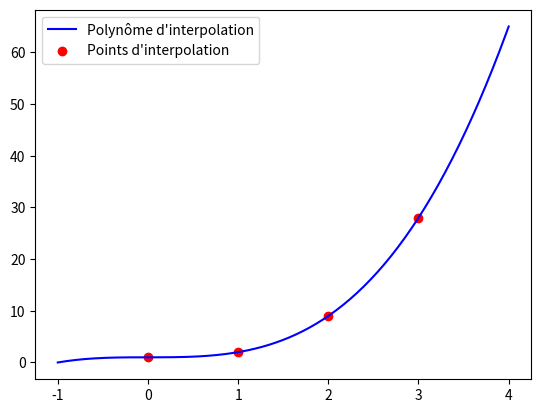

The matplotlib source for this figure:
import numpy as np

def differences_divisees(x,y):
  # On enregistre le nombre de points d'interpollation
  n = len(y)

  # On initialise la table des differences divisees
  diff_div = np.zeros([n,n])

  # On initialise la premiere colonne du tableau comme etant y
  diff_div[:,0] = y

  # On construit maintenant le tableau
  for j in range(1, n):
    for i in range(n - j):
      diff_div[i,j] = (diff_div[i+1,j-1] - diff_div[i,j-1]) / (x[i+j] - x[i])

  return diff_div


x = np.array([0, 1, 2, 3])
y = np.array([1, 2, 9, 28])

dd_table = differences_divisees(x,y)

import pandas as pd

def afficher_table_differences(x, coef):
    """
    Affiche le tableau des différences divisées dans un style
    similaire aux notes de cours (disposition en quinconce).
    """
    n = len(x)
    # On crée une table avec 2n-1 lignes pour permettre l'affichage décalé
    # (une ligne pour la valeur, une ligne pour la différence en dessous)
    display_table = np.full((2 * n - 1, n + 1), "", dtype=object)

    # Remplissage du tableau d'affichage
    for i in range(n):
        # Colonne des xi
        display_table[2 * i, 0] = x[i]
        # Colonnes des différences
        for j in range(n - i):
            # On décale la ligne de +j pour créer l'effet visuel de descente
            display_table[2 * i + j, j + 1] = f"{coef[i, j]:g}"

    # Création des noms de colonnes (LaTeX)
    columns = ["xi", "f(xi)"]
    for k in range(1, n):
        columns.append(f"f[x_i...x_{{i+{k}}}]")

    # Conversion en DataFrame Pandas pour un bel affichage dans Colab
    df = pd.DataFrame(display_table, columns=columns)
    return df

# --- TEST AVEC VOS DONNÉES ---
x_test = [0, 1, 2, 3]
y_test = [1, 2, 9, 28]

dd_rendu = afficher_table_differences(x, dd_table)
# On remplace les chaînes vides par None pour que Pandas n'affiche rien
dd_rendu

# Définissez les abscisses d'interpolation
x = np.array([0,1,2,3,5])
# Définissez les ordonnées des points d'interolation
y = np.array([1, 2, 9, 28, 6])

# Generer la table des differences divisee
dd_table = differences_divisees(x,y)
dd_rendu = afficher_table_differences(x, dd_table)
dd_rendu



def schema_horner_newton(coef, x_data, x_eval):
  n = len(coef) - 1
  # Initialiser p
  p = coef[n]
  for i in range(n-1, -1, -1):
    # appliquer la formule de la ligne 5 de l'algorithme 6.2 en remplacant x and x - x_i
    p = coef[i] + (x_eval - x_data[i]) * p
  return p

# On génère les differences divisee a nouveau pour l'exemple 6.6
x = np.array([0, 1, 2, 3])
y = np.array([1, 2, 9, 28])

dd_table = differences_divisees(x,y)
coef = dd_table[0,:]

# On affiche les coefficients pour validation
print(coef)

# Utiliser la fonction schema_horner_newton pour evaluer
# le polynome d'interpolation de Newton en x_value = 1.5
x_value = 1.5
p = schema_horner_newton(coef, x, x_value)
print(p)

import matplotlib.pyplot as plt

xmin, xmax = np.min(x), np.max(x)
x_values = np.linspace(xmin-1, xmax+1, 200)

y_interp = np.array([schema_horner_newton(coef, x, x_value) for x_value in x_values])

plt.plot(x_values, y_interp, color="blue", label="Polynôme d'interpolation")
plt.scatter(x, y, color="red", label="Points d'interpolation")
plt.legend()
plt.show()

# t =
# v =

# Generer la table des differences divisees

# Aller chercher les coefficients du polynome d'interpolation de Newton dans
# la table des differences divisees

# Tracer le graphe en vous inspirant du code de l'exemple précédent

def solve_tridiagonale(a,d,c,b):
  n = len(b)
  x = np.zeros(n)
  w = 0

  # Phase d'elimination
  for i in range(1,n-1):
    w = a[i-1] / d[i-1]
    d[i] = d[i] - w * c[i-1]
    b[i] = b[i] - w * b[i-1]

  w = a[n-2] / d[n-2]
  d[n-1] = d[n-1] - w * c[n-2]
  b[n-1] = b[n-1] - w * b[n-2]

  # Phase de substitution à rebours
  x[n-1] = b[n-1] / d[n-1]
  for i in range(n-2, -1, -1):
    x[i] = (b[i] - c[i] * x[i + 1]) / d[i]

  return x

a = np.array([1/3, 2/3, 0], dtype=float)
d = np.array([1, 2, 2, 1], dtype=float)
c = np.array([0, 2/3, 1/3], dtype=float)

x = np.array([1, 2, 4, 5], dtype=float)
y = np.array([1, 9, 2, 11], dtype=float)
dd = differences_divisees(x,y)
print(dd)

b = np.array([0, 6*dd[0,2], 6*dd[1,2], 0], dtype=float)
print(b)

result = solve_tridiagonale(a,d,c,b)
print(result)

